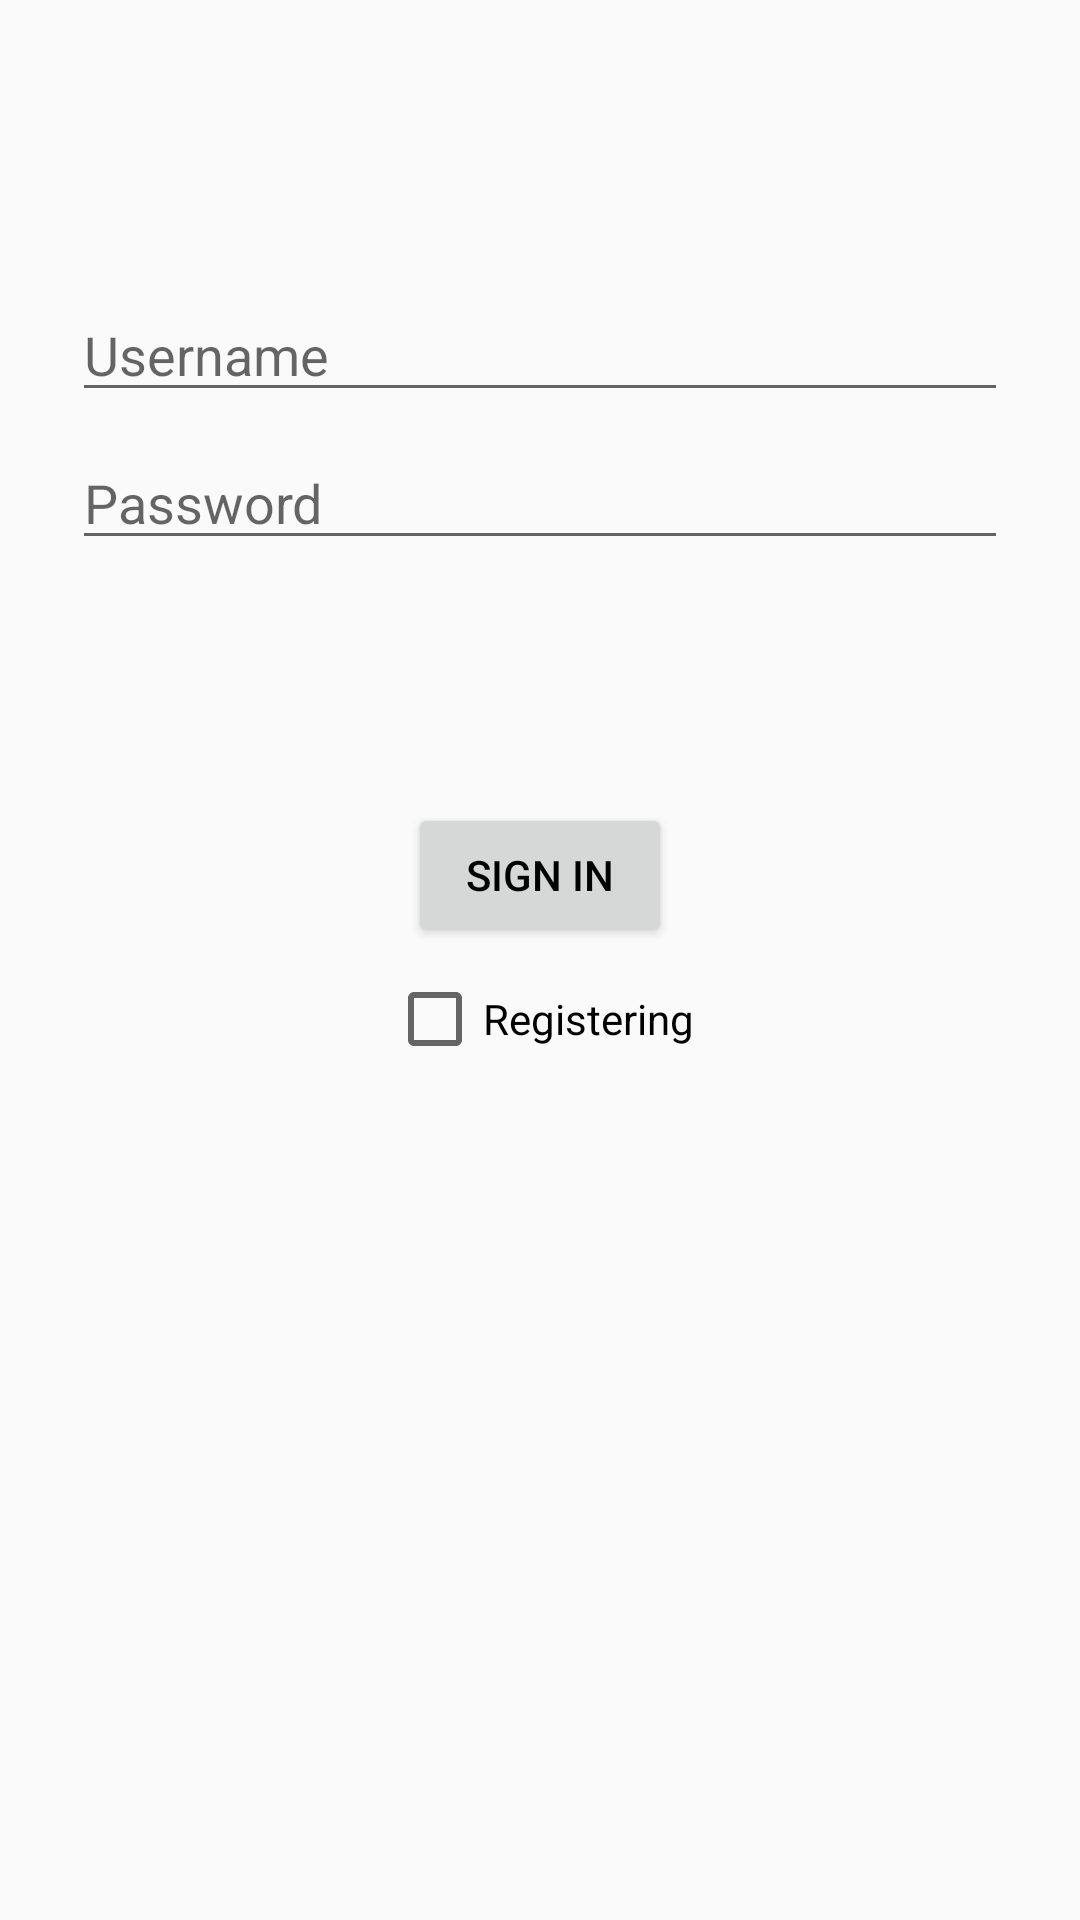

Android layout source for this screen:
<!-- AndroidManifest.xml: application theme AppTheme.NoActionBar -->
<!-- res/layout/activity_login.xml -->
<?xml version="1.0" encoding="utf-8"?>

<androidx.constraintlayout.widget.ConstraintLayout xmlns:android="http://schemas.android.com/apk/res/android"
    xmlns:app="http://schemas.android.com/apk/res-auto"
    xmlns:tools="http://schemas.android.com/tools"
    android:id="@+id/container"
    android:layout_width="match_parent"
    android:layout_height="match_parent"
    android:paddingLeft="@dimen/activity_horizontal_margin"
    android:paddingTop="@dimen/activity_vertical_margin"
    android:paddingRight="@dimen/activity_horizontal_margin"
    android:paddingBottom="@dimen/activity_vertical_margin"
    tools:context=".ui.login.LoginActivity">

    <Button
        android:id="@+id/login"
        android:layout_width="wrap_content"
        android:layout_height="wrap_content"
        android:layout_gravity="start"
        android:layout_marginStart="48dp"
        android:layout_marginTop="16dp"
        android:layout_marginEnd="48dp"
        android:layout_marginBottom="64dp"
        android:clickable="true"
        android:enabled="true"
        android:text="Sign in"
        app:layout_constraintBottom_toBottomOf="parent"
        app:layout_constraintEnd_toEndOf="parent"
        app:layout_constraintStart_toStartOf="parent"
        app:layout_constraintTop_toBottomOf="@+id/password"
        app:layout_constraintVertical_bias="0.2" />

    <EditText
        android:id="@+id/password"
        android:layout_width="0dp"
        android:layout_height="wrap_content"
        android:layout_marginStart="24dp"
        android:layout_marginTop="8dp"
        android:layout_marginEnd="24dp"

        android:hint="@string/prompt_password"
        android:imeActionLabel="@string/action_sign_in_short"
        android:imeOptions="actionDone"
        android:inputType="textPassword"
        android:selectAllOnFocus="true"
        app:layout_constraintEnd_toEndOf="parent"
        app:layout_constraintStart_toStartOf="parent"
        app:layout_constraintTop_toBottomOf="@+id/username" />

    <EditText
        android:id="@+id/username"
        android:layout_width="0dp"
        android:layout_height="wrap_content"
        android:layout_marginStart="24dp"
        android:layout_marginTop="96dp"
        android:layout_marginEnd="24dp"

        android:hint="@string/prompt_username"
        android:inputType="textEmailAddress"
        android:selectAllOnFocus="true"
        app:layout_constraintEnd_toEndOf="parent"
        app:layout_constraintStart_toStartOf="parent"
        app:layout_constraintTop_toTopOf="parent" />

    <CheckBox
        android:id="@+id/checkBox"
        android:layout_width="wrap_content"
        android:layout_height="wrap_content"
        android:layout_marginStart="8dp"
        android:layout_marginLeft="8dp"
        android:layout_marginTop="8dp"
        android:layout_marginEnd="8dp"
        android:layout_marginRight="8dp"
        android:text="Registering"
        app:layout_constraintEnd_toEndOf="parent"
        app:layout_constraintStart_toStartOf="parent"
        app:layout_constraintTop_toBottomOf="@+id/login" />
</androidx.constraintlayout.widget.ConstraintLayout>
<!-- resources referenced by this layout -->
<resources>
  <string name="action_sign_in_short">Sign in</string>
  <string name="prompt_password">Password</string>
  <string name="prompt_username">Username</string>
  <style name="AppTheme.NoActionBar">
          <item name="windowActionBar">false</item>
          <item name="windowNoTitle">true</item>
      </style>
</resources>
